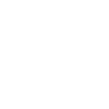
t = 0.00 s
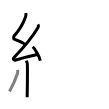
t = 4.50 s
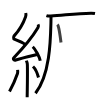
t = 8.75 s
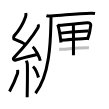
t = 13.25 s
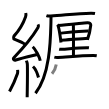
t = 15.50 s
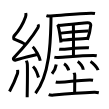
t = 22.00 s

The animated SVG that drew these frames (rendered in a browser with its animation timeline set to each time). Animation: 22 SMIL elements (animate=22); one cycle of 22.00 s.

<svg width="109px" height="109px" viewBox="0 0 px 109px" xmlns="http://www.w3.org/2000/svg" xmlns:xlink="http://www.w3.org/1999/xlink" xml:space="preserve" version="1.1"  baseProfile="full">
<path d="M25.77,13c0.33,1.32,0.34,2.29-0.17,3.73C23.38,23.06,20,29.5,14.13,35.86c-0.63,0.68-0.65,3.04,0,3.29c3.45,1.32,8.23,3.05,11.19,5.46" style="fill:none;stroke:black;stroke-width:3;opacity:0">
  <animate attributeType="CSS" attributeName="opacity" from="0" to="1" begin="0s" dur="1s" repeatCount="Indefinite" fill="freeze" />
</path>
<path d="M38.05,24.43c0.3,0.58,0.37,2.46,0,3.09c-5.8,9.73-15.99,21.68-23.98,29.94c-1.83,1.89,0.46,2.98,1.65,2.59c5-1.61,15.37-3.99,21.79-5.53" style="fill:none;stroke:black;stroke-width:3;opacity:0">
  <animate attributeType="CSS" attributeName="opacity" from="0" to="1" begin="1s" dur="1s" repeatCount="Indefinite" fill="freeze" />
</path>
<path d="M32.75,46.75c2.65,2.47,6.84,10.14,7.5,13.98" style="fill:none;stroke:black;stroke-width:3;opacity:0">
  <animate attributeType="CSS" attributeName="opacity" from="0" to="1" begin="2s" dur="1s" repeatCount="Indefinite" fill="freeze" />
</path>
<path d="M26.39,60.62c0.07,0.36,0.91,1.85,0.98,4.09c0.31,10.79-0.2,28.79-0.2,32.46" style="fill:none;stroke:black;stroke-width:3;opacity:0">
  <animate attributeType="CSS" attributeName="opacity" from="0" to="1" begin="3s" dur="1s" repeatCount="Indefinite" fill="freeze" />
</path>
<path d="M17.62,69.85c0.14,1.01,0.11,3.01-0.13,3.74C15.86,78.32,11.8,87.44,9.5,91.5" style="fill:none;stroke:black;stroke-width:3;opacity:0">
  <animate attributeType="CSS" attributeName="opacity" from="0" to="1" begin="4s" dur="1s" repeatCount="Indefinite" fill="freeze" />
</path>
<path d="M33,66.5c2.75,2.6,4.86,8.64,5.5,11" style="fill:none;stroke:black;stroke-width:3;opacity:0">
  <animate attributeType="CSS" attributeName="opacity" from="0" to="1" begin="5s" dur="1s" repeatCount="Indefinite" fill="freeze" />
</path>
<path d="M46.4,15.6c1.14,0.39,3.23,0.45,4.37,0.39c13.05-0.73,25.37-2.67,40.24-2.82c1.9-0.02,3.04,0.19,3.99,0.38" style="fill:none;stroke:black;stroke-width:3;opacity:0">
  <animate attributeType="CSS" attributeName="opacity" from="0" to="1" begin="6s" dur="1s" repeatCount="Indefinite" fill="freeze" />
</path>
<path d="M51,16c0.05,1.83-0.03,4.73-0.09,7.36C50.5,41.25,49.75,75.25,35.5,93.25" style="fill:none;stroke:black;stroke-width:3;opacity:0">
  <animate attributeType="CSS" attributeName="opacity" from="0" to="1" begin="7s" dur="1s" repeatCount="Indefinite" fill="freeze" />
</path>
<path d="M57.46,24.42c0.25,0.29,0.55,1.14,0.69,1.5c1.11,3.01,2.16,10.94,2.85,16.56" style="fill:none;stroke:black;stroke-width:3;opacity:0">
  <animate attributeType="CSS" attributeName="opacity" from="0" to="1" begin="8s" dur="1s" repeatCount="Indefinite" fill="freeze" />
</path>
<path d="M58.16,25.43c8.41-0.69,22.97-2.18,29.24-2.76c2.31-0.21,3.48,1.34,3.37,2.43c-0.28,2.78-1.63,9.79-3.34,14.67" style="fill:none;stroke:black;stroke-width:3;opacity:0">
  <animate attributeType="CSS" attributeName="opacity" from="0" to="1" begin="9s" dur="1s" repeatCount="Indefinite" fill="freeze" />
</path>
<path d="M59.75,33.25c7.43-0.75,23-2.5,28.87-2.31" style="fill:none;stroke:black;stroke-width:3;opacity:0">
  <animate attributeType="CSS" attributeName="opacity" from="0" to="1" begin="10s" dur="1s" repeatCount="Indefinite" fill="freeze" />
</path>
<path d="M60.63,40.32c6.06-0.29,19.08-1.66,27.45-2.14" style="fill:none;stroke:black;stroke-width:3;opacity:0">
  <animate attributeType="CSS" attributeName="opacity" from="0" to="1" begin="11s" dur="1s" repeatCount="Indefinite" fill="freeze" />
</path>
<path d="M72.67,24.01c0.46,0.44,0.68,0.7,0.7,1.24c0.21,6.19,0.09,27.72,0.09,29.9" style="fill:none;stroke:black;stroke-width:3;opacity:0">
  <animate attributeType="CSS" attributeName="opacity" from="0" to="1" begin="12s" dur="1s" repeatCount="Indefinite" fill="freeze" />
</path>
<path d="M59.16,49.18c0.6,0.14,1.69,0.16,2.29,0.14c6.21-0.16,13.98-1.58,25.4-1.62c0.99,0,1.59,0.07,2.09,0.14" style="fill:none;stroke:black;stroke-width:3;opacity:0">
  <animate attributeType="CSS" attributeName="opacity" from="0" to="1" begin="13s" dur="1s" repeatCount="Indefinite" fill="freeze" />
</path>
<path d="M54.35,57.16c0.97,0.27,2.74,0.31,3.71,0.27c10.08-0.45,21.22-1.86,35.29-1.86c1.62,0,2.58,0.13,3.39,0.27" style="fill:none;stroke:black;stroke-width:3;opacity:0">
  <animate attributeType="CSS" attributeName="opacity" from="0" to="1" begin="14s" dur="1s" repeatCount="Indefinite" fill="freeze" />
</path>
<path d="M56.25,64.5c-0.59,3.83-3.45,8.29-4.22,9.25" style="fill:none;stroke:black;stroke-width:3;opacity:0">
  <animate attributeType="CSS" attributeName="opacity" from="0" to="1" begin="15s" dur="1s" repeatCount="Indefinite" fill="freeze" />
</path>
<path d="M64.04,63.75c2.14,1.25,3.87,3.87,4.71,6.62" style="fill:none;stroke:black;stroke-width:3;opacity:0">
  <animate attributeType="CSS" attributeName="opacity" from="0" to="1" begin="16s" dur="1s" repeatCount="Indefinite" fill="freeze" />
</path>
<path d="M77.73,61.53c2.25,1.45,5.52,5.66,5.52,8.22" style="fill:none;stroke:black;stroke-width:3;opacity:0">
  <animate attributeType="CSS" attributeName="opacity" from="0" to="1" begin="17s" dur="1s" repeatCount="Indefinite" fill="freeze" />
</path>
<path d="M90.5,61.5c2.67,1.51,6.89,6.22,7.56,8.58" style="fill:none;stroke:black;stroke-width:3;opacity:0">
  <animate attributeType="CSS" attributeName="opacity" from="0" to="1" begin="18s" dur="1s" repeatCount="Indefinite" fill="freeze" />
</path>
<path d="M55.75,82.06c0.96,0.27,2.73,0.34,3.69,0.27c12.38-0.9,17.79-2.15,30.25-2.39c1.61-0.03,2.57,0.13,3.37,0.26" style="fill:none;stroke:black;stroke-width:3;opacity:0">
  <animate attributeType="CSS" attributeName="opacity" from="0" to="1" begin="19s" dur="1s" repeatCount="Indefinite" fill="freeze" />
</path>
<path d="M74.07,72.75c0.05,0.21,0.73,1.07,0.73,2.38c0,3.65-0.15,13.39-0.15,16.78" style="fill:none;stroke:black;stroke-width:3;opacity:0">
  <animate attributeType="CSS" attributeName="opacity" from="0" to="1" begin="20s" dur="1s" repeatCount="Indefinite" fill="freeze" />
</path>
<path d="M48.67,94.6c1.3,0.49,3.69,0.6,4.98,0.49c16.09-1.38,26.22-2.12,40.62-2.77c2.17-0.1,3.47,0.23,4.55,0.48" style="fill:none;stroke:black;stroke-width:3;opacity:0">
  <animate attributeType="CSS" attributeName="opacity" from="0" to="1" begin="21s" dur="1s" repeatCount="Indefinite" fill="freeze" />
</path>
</svg>
